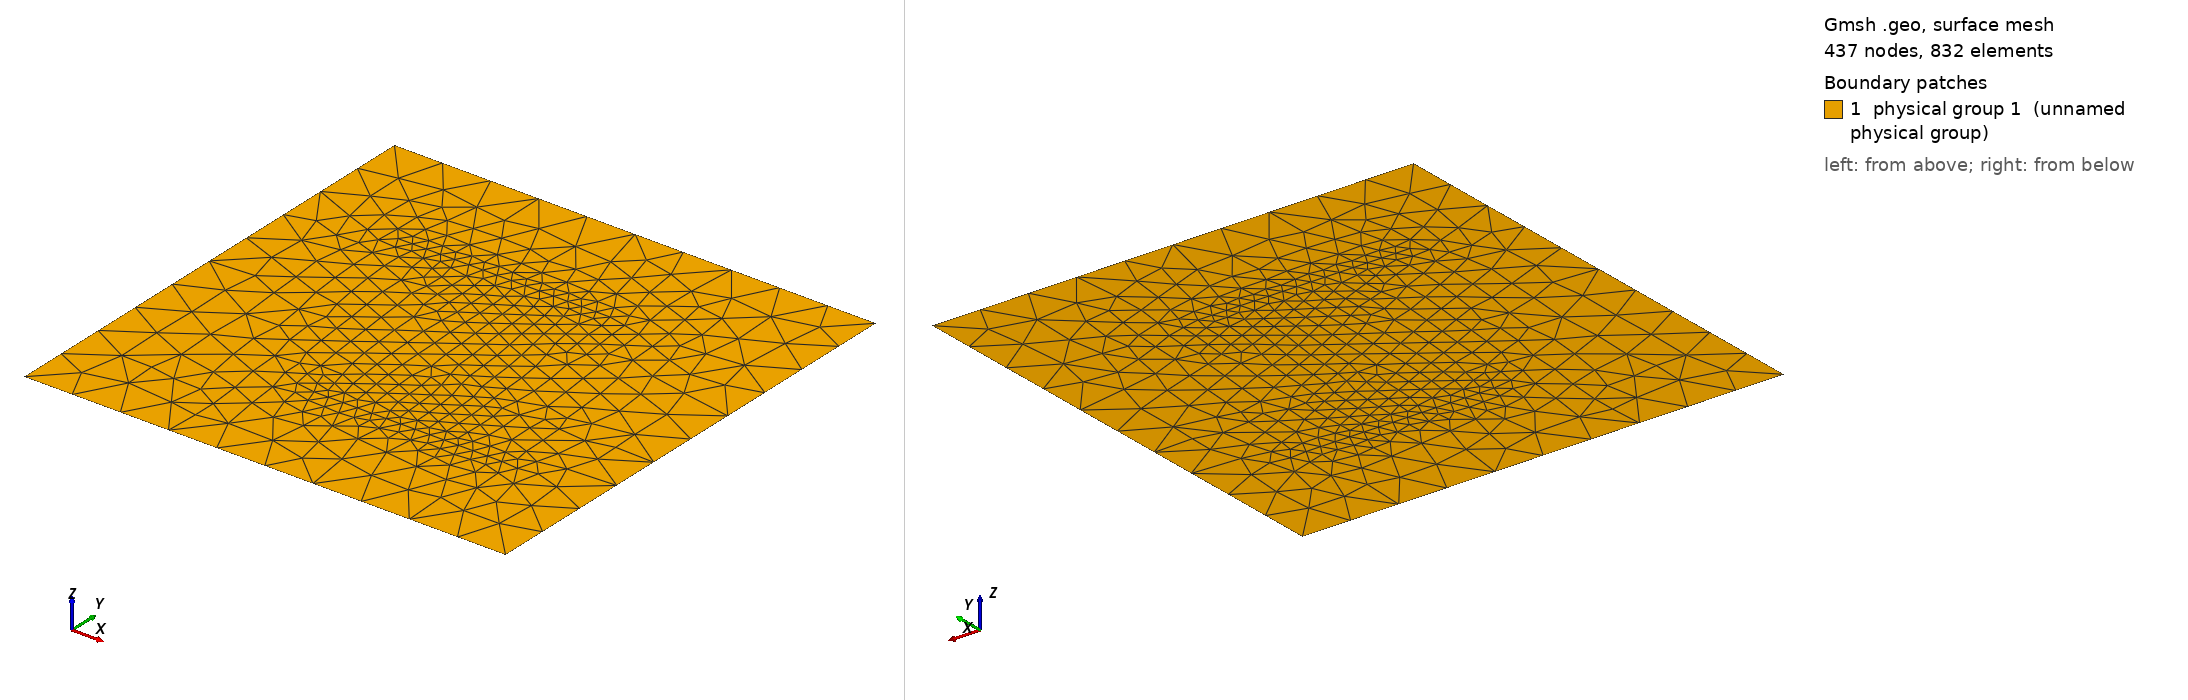

Gmsh geometry script, surface-meshed: 437 nodes, 832 surface elements. Boundary patches (legend numbers): 1 physical group 1 (unnamed physical group). Left view from above one corner, right view from below the opposite corner. Legend entries are the model's physical surfaces. The drawing asked Gmsh for element sizes between 1% and 20% of the model's largest extent; the script's own settings can give other sizes.

=== colliding2d.geo (drawn) ===
lc = 0.1;
lcf = 0.03;

// domain corners
Point(1) = {0, 0, 0, lc};
Point(2) = {1, 0, 0, lc};
Point(3) = {1, 1, 0, lc};
Point(4) = {0, 1, 0, lc};

// domain outline
Line(1) = {1, 2};
Line(2) = {2, 3};
Line(3) = {3, 4};
Line(4) = {4, 1};

// domain surface
Line Loop(1) = {1:4};
Plane Surface(1) = {1};
Physical Surface(1) = {1};

// interface
Point(7) = {0.41, 0.25, 0, lcf};
Point(8) = {0.8, 0.25, 0, lcf};
Point(9) = {0.2, 0.75, 0, lcf};
Point(10) = {0.64, 0.75, 0, lcf};
Line(10) = {7, 8};
Line(11) = {9,10};
Line {10:11} In Surface{1};
Physical Line(10) = {10:11};
